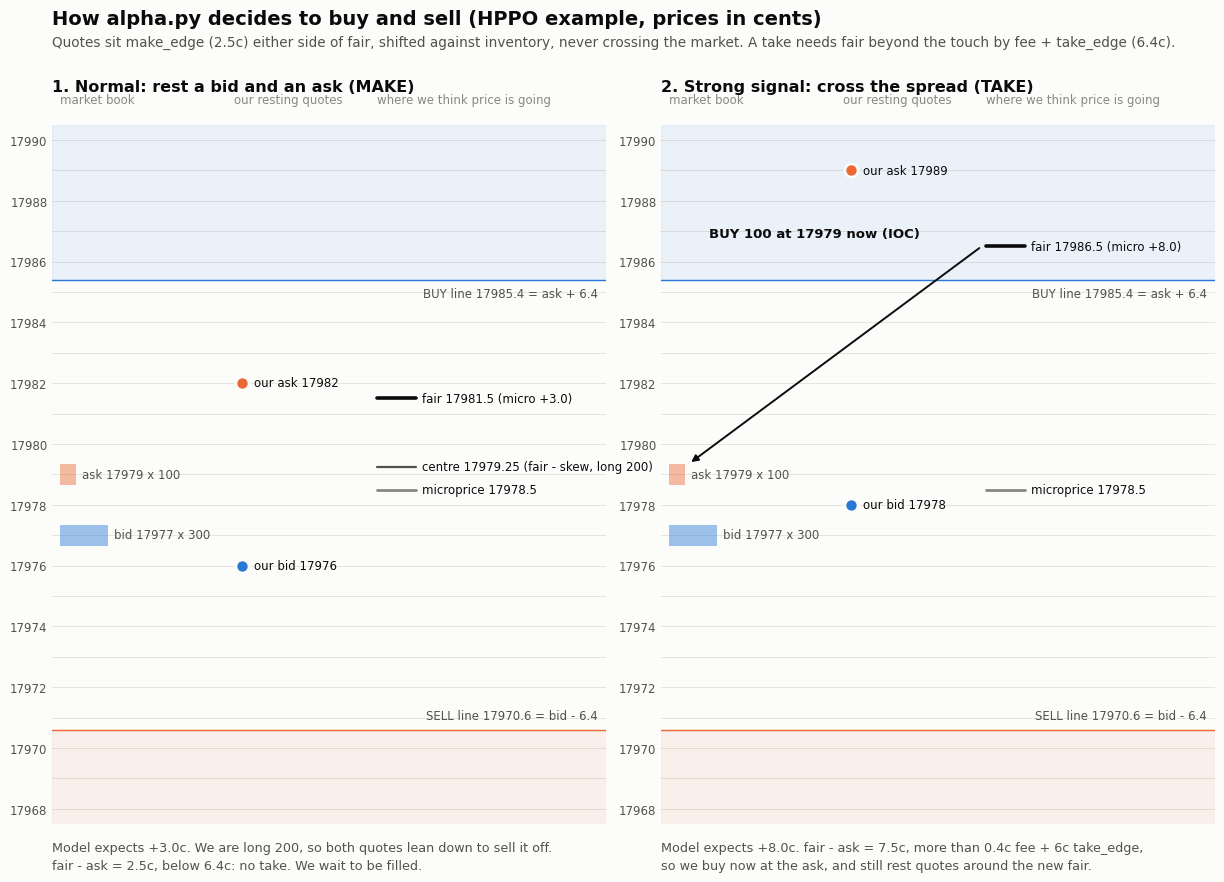

Python code for this plot: (Note: this script raises an exception after producing the figure.)
"""Worked example of alpha.py's buy/sell decision on one HPPO book (prices in cents).
Run: .venv/bin/python diagrams/price_ladder.py  ->  diagrams/price-ladder.png
The numbers follow the code: make_edge 2.5, take_edge 6, fee 0.4, SKEW 4.5, CAP 400, EDGE_MULT 1.
"""
import math
import os

import matplotlib

matplotlib.use("Agg")
import matplotlib.pyplot as plt

SURFACE, INK, INK2, MUTED, GRID = "#fcfcfb", "#0b0b0b", "#52514e", "#898781", "#e1e0d9"
BUY, SELL = "#2a78d6", "#eb6834"
plt.rcParams.update({"font.family": ["Helvetica Neue", "Arial", "DejaVu Sans"], "text.parse_math": False,
                     "figure.facecolor": SURFACE, "axes.facecolor": SURFACE, "savefig.facecolor": SURFACE})

BID, BQ, ASK, AQ = 17977, 300, 17979, 100
MICRO = (BID * AQ + ASK * BQ) / (BQ + AQ)  # 17978.5: leans to the ask, the thin side
FEE, TAKE, MAKE, SKEW, CAP = 0.4, 6.0, 2.5, 4.5, 400


def panel(ax, title, forecast, position, note):
    fair = MICRO + forecast
    centre = fair - SKEW * position / CAP
    our_bid = min(math.floor(centre - MAKE), ASK - 1)
    our_ask = max(math.ceil(centre + MAKE), BID + 1)
    take_buy = ASK + FEE + TAKE  # fair above this -> buy IOC at the ask
    take_sell = BID - FEE - TAKE  # fair below this -> sell IOC at the bid
    lo, hi = 17968, 17990
    ax.set_ylim(lo - 0.5, hi + 0.5)
    ax.set_xlim(0, 14)
    for p in range(lo, hi + 1):
        ax.axhline(p, color=GRID, lw=0.6, zorder=0)
    ax.set_yticks(range(lo, hi + 1, 2))
    ax.tick_params(axis="y", colors=MUTED, labelcolor=INK2, labelsize=8.5, length=0)
    ax.set_xticks([])
    for sp in ax.spines.values():
        sp.set_visible(False)
    # column headers
    for x, h in ((0.2, "market book"), (4.6, "our resting quotes"), (8.2, "where we think price is going")):
        ax.text(x, hi + 1.1, h, fontsize=8.5, color=MUTED, va="bottom")

    # take zones
    ax.axhspan(take_buy, hi + 0.5, color=BUY, alpha=0.08, zorder=0)
    ax.axhspan(lo - 0.5, take_sell, color=SELL, alpha=0.08, zorder=0)
    ax.axhline(take_buy, color=BUY, lw=1, zorder=1)
    ax.axhline(take_sell, color=SELL, lw=1, zorder=1)
    ax.text(13.8, take_buy - 0.25, f"BUY line {take_buy:.1f} = ask + 6.4", ha="right", va="top", fontsize=8.5, color=INK2)
    ax.text(13.8, take_sell + 0.25, f"SELL line {take_sell:.1f} = bid - 6.4", ha="right", va="bottom", fontsize=8.5, color=INK2)

    # column 1: market book, bar length = size
    ax.barh(ASK, AQ / 250, left=0.2, height=0.7, color=SELL, alpha=0.45)
    ax.barh(BID, BQ / 250, left=0.2, height=0.7, color=BUY, alpha=0.45)
    ax.text(0.2 + AQ / 250 + 0.15, ASK, f"ask {ASK} x {AQ}", fontsize=8.5, color=INK2, va="center")
    ax.text(0.2 + BQ / 250 + 0.15, BID, f"bid {BID} x {BQ}", fontsize=8.5, color=INK2, va="center")

    # column 2: our quotes
    ax.scatter([4.8], [our_ask], s=90, color=SELL, edgecolors=SURFACE, linewidths=2, zorder=4)
    ax.scatter([4.8], [our_bid], s=90, color=BUY, edgecolors=SURFACE, linewidths=2, zorder=4)
    ax.text(5.1, our_ask, f"our ask {our_ask}", va="center", fontsize=8.5, color=INK)
    ax.text(5.1, our_bid, f"our bid {our_bid}", va="center", fontsize=8.5, color=INK)

    # column 3: reference levels
    def level(y, label, color, lw):
        ax.plot([8.2, 9.2], [y, y], color=color, lw=lw, solid_capstyle="round", zorder=3)
        ax.text(9.35, y, label, va="center", fontsize=8.5, color=INK)

    level(MICRO, f"microprice {MICRO:.1f}", MUTED, 2)
    level(fair, f"fair {fair:.1f} (micro {forecast:+.1f})", INK, 2.6)
    if position:
        level(centre, f"centre {centre:.2f} (fair - skew, long {position})", INK2, 1.6)

    if fair > take_buy or fair < take_sell:
        side = "BUY" if fair > take_buy else "SELL"
        px = ASK if side == "BUY" else BID
        ax.annotate("", xy=(0.2 + AQ / 250 + 0.1, px + 0.35), xytext=(8.1, fair),
                    arrowprops=dict(arrowstyle="-|>", color=INK, lw=1.4))
        ax.text(1.2, fair + 0.2, f"{side} 100 at {px} now (IOC)", fontsize=9.5, color=INK, fontweight="bold", va="bottom")
    ax.set_title(title, loc="left", fontsize=11.5, fontweight="bold", color=INK, pad=24)
    ax.text(0, -0.025, note, transform=ax.transAxes, fontsize=9.2, color=INK2, va="top", linespacing=1.45)


fig, axes = plt.subplots(1, 2, figsize=(15, 9.2), gridspec_kw={"wspace": 0.1})
fig.subplots_adjust(top=0.86, bottom=0.1)
panel(axes[0], "1. Normal: rest a bid and an ask (MAKE)", forecast=3.0, position=200,
      note="Model expects +3.0c. We are long 200, so both quotes lean down to sell it off.\n"
           "fair - ask = 2.5c, below 6.4c: no take. We wait to be filled.")
panel(axes[1], "2. Strong signal: cross the spread (TAKE)", forecast=8.0, position=0,
      note="Model expects +8.0c. fair - ask = 7.5c, more than 0.4c fee + 6c take_edge,\n"
           "so we buy now at the ask, and still rest quotes around the new fair.")
fig.text(0.125, 0.965, "How alpha.py decides to buy and sell (HPPO example, prices in cents)",
         ha="left", va="bottom", fontsize=14, fontweight="bold", color=INK)
fig.text(0.125, 0.958,
         "Quotes sit make_edge (2.5c) either side of fair, shifted against inventory, never crossing the market. "
         "A take needs fair beyond the touch by fee + take_edge (6.4c).",
         fontsize=9.8, color=INK2, va="top")
out = os.path.join(os.path.dirname(os.path.abspath(__file__)), "price-ladder.png")
fig.savefig(out, dpi=180, bbox_inches="tight")
print("wrote", out)
